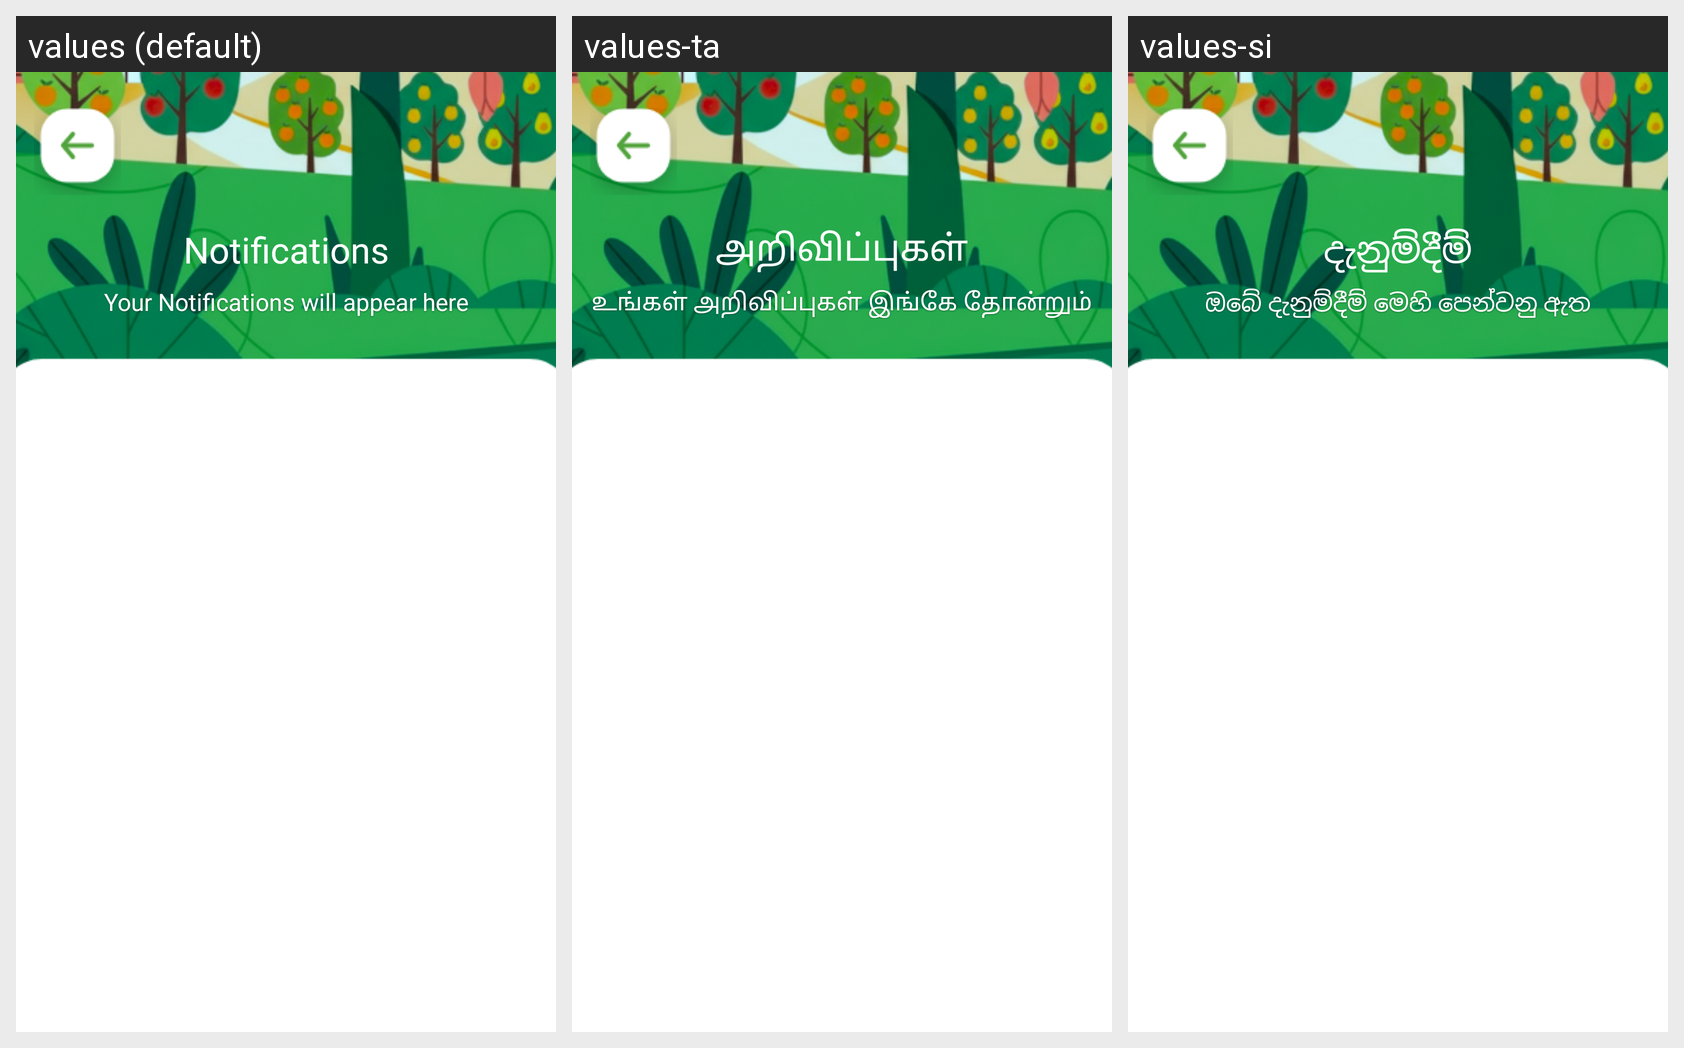

Locale-by-locale string values for the Android screen shown in this grid:
Android screen res/layout/activity_notifications.xml rendered under 3 locales, left to right: values (default), values-ta, values-si. Device: Nexus 5 (rendered at 1080×1920; each locale shown at half size, 540×960, under a caption strip naming it); theme Theme.App.
Strings drawn on this screen, with the default value and each locale's value (text and hints the layout hard-codes, and strings that could not be matched under every locale, appear in the picture but are not listed):

notifications
  values: Notifications
  values-ta: அறிவிப்புகள்
  values-si: දැනුම්දීම්

notifications_empty_message
  values: Your Notifications will appear here
  values-ta: உங்கள் அறிவிப்புகள் இங்கே தோன்றும்
  values-si: ඔබේ දැනුම්දීම් මෙහි පෙන්වනු ඇත
